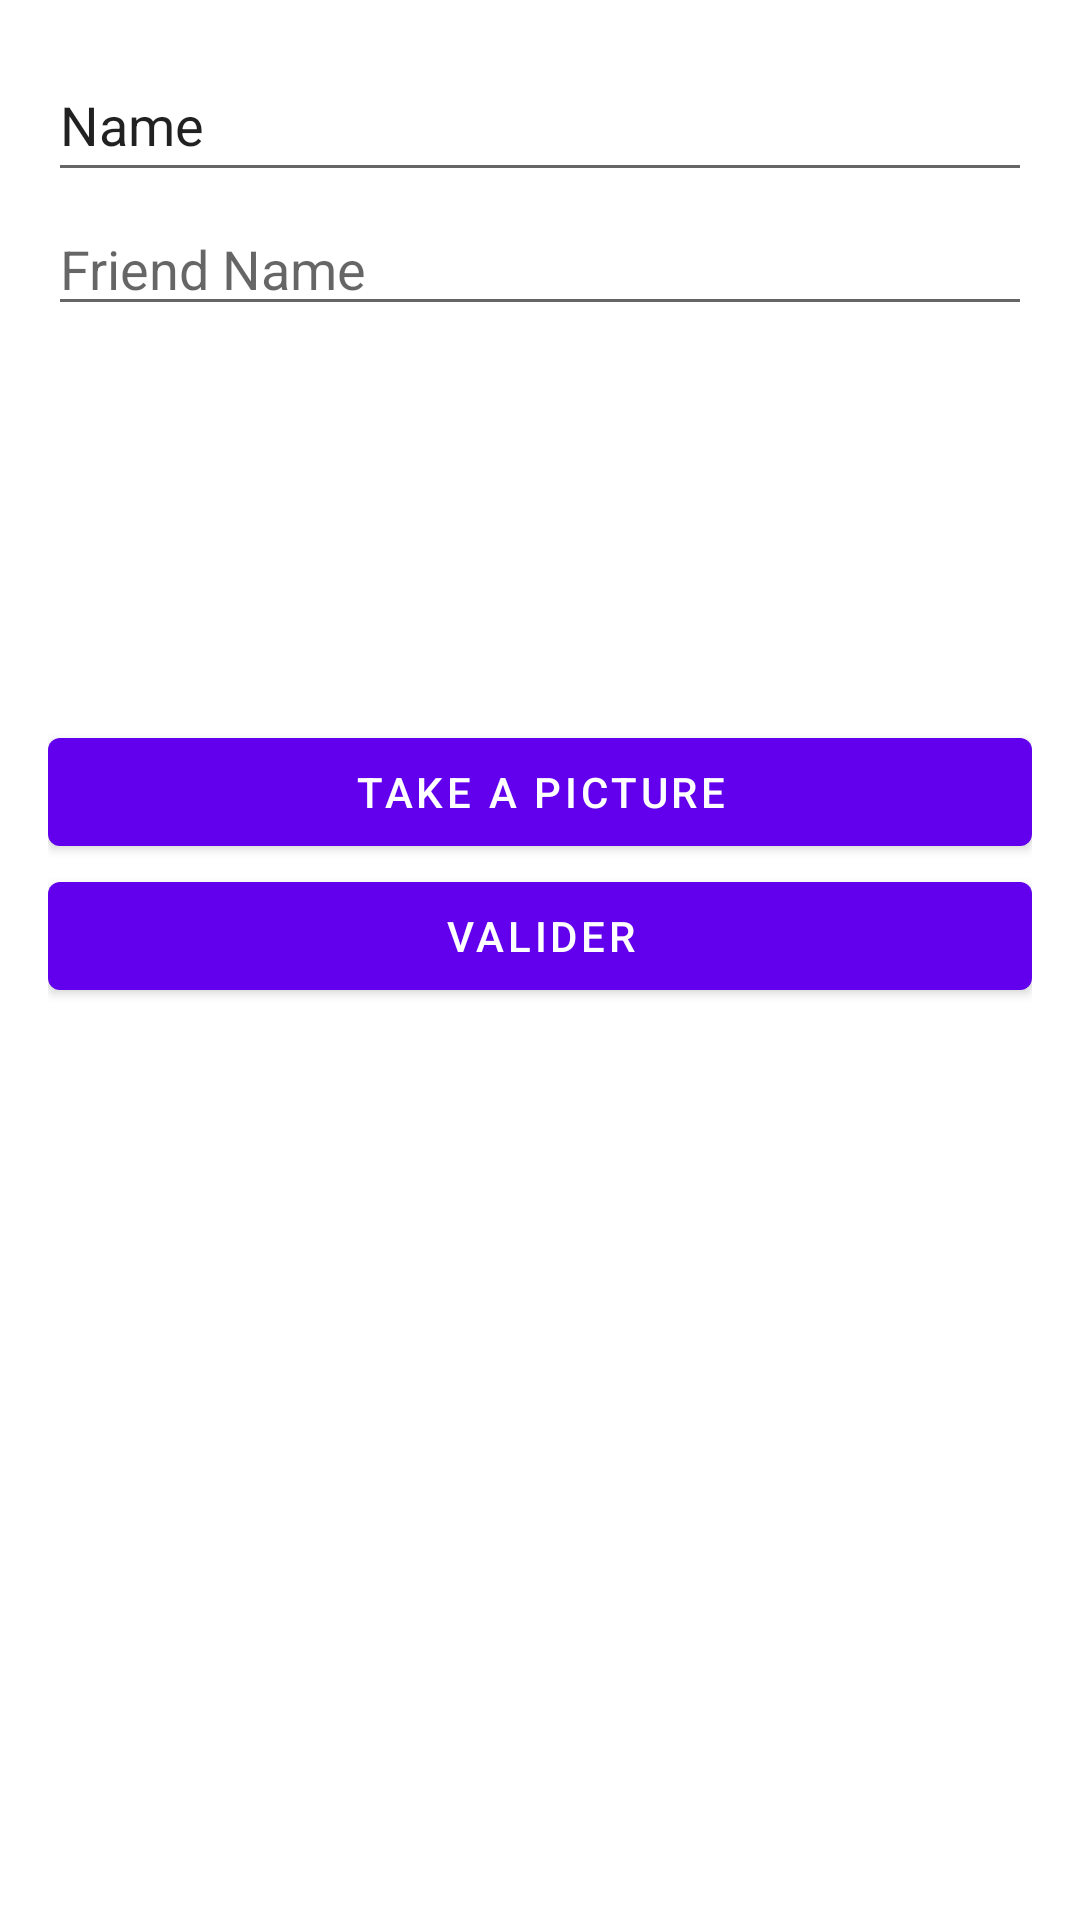

Android layout source for this screen:
<!-- AndroidManifest.xml: application theme Theme.Revient -->
<!-- res/layout/activity_new_stuff.xml -->
<?xml version="1.0" encoding="utf-8"?>
<androidx.constraintlayout.widget.ConstraintLayout xmlns:android="http://schemas.android.com/apk/res/android"
    xmlns:app="http://schemas.android.com/apk/res-auto"
    xmlns:tools="http://schemas.android.com/tools"
    android:layout_width="match_parent"
    android:layout_height="match_parent"
    tools:context=".data.repository.NewStuffActivity.NewStuffActivity">

    <LinearLayout
        android:layout_width="match_parent"
        android:layout_height="wrap_content"
        android:orientation="vertical"
        android:padding="16dp"
        app:layout_constraintEnd_toEndOf="parent"
        app:layout_constraintStart_toStartOf="parent"
        app:layout_constraintTop_toTopOf="parent">

        <EditText
            android:id="@+id/newStuff_editTextText_displayName"
            android:layout_width="match_parent"
            android:layout_height="48dp"
            android:ems="10"
            android:inputType="textPersonName"
            android:text="Name" />

        <LinearLayout
            android:id="@+id/newStuff_borrower_LL"
            android:layout_width="match_parent"
            android:layout_height="48dp"
            android:gravity="center_vertical"
            android:orientation="horizontal">

            <AutoCompleteTextView
                android:id="@+id/newStuff_borrower_AutoCompleteTV"
                android:layout_width="wrap_content"
                android:layout_height="wrap_content"
                android:layout_weight="1"
                android:hint="@string/friend_name_hint" />

            <ImageView
                android:id="@+id/newStuff_borrower_Icon"
                android:layout_width="wrap_content"
                android:layout_height="wrap_content"
                android:layout_weight="0"
                android:contentDescription="@string/search_icon_content"
                android:src="@drawable/baseline_search_24" />

        </LinearLayout>

        <ImageView
            android:id="@+id/newStuff_imageView"
            android:layout_width="128dp"
            android:layout_height="128dp"
            android:visibility="visible"
            tools:src="@tools:sample/backgrounds/scenic"
            tools:srcCompat="@tools:sample/backgrounds/scenic"
            tools:visibility="visible"
            android:scaleType="centerCrop"
            />

        <Button
            android:id="@+id/newStuff_photo_btn"
            android:layout_width="match_parent"
            android:layout_height="wrap_content"
            android:layout_weight="1"
            android:text="Take a picture"
            app:icon="@drawable/baseline_add_photo_alternate_24" />

        <Button
            android:id="@+id/newStuff_btn_submit"
            android:layout_width="match_parent"
            android:layout_height="wrap_content"
            android:text="@string/validate" />
    </LinearLayout>

</androidx.constraintlayout.widget.ConstraintLayout>
<!-- resources referenced by this layout -->
<resources>
  <string name="friend_name_hint">Friend Name</string>
  <string name="search_icon_content">the search icon</string>
  <string name="validate">Valider</string>
  <style name="Theme.Revient" parent="Theme.MaterialComponents.DayNight.DarkActionBar">
          
          <item name="colorPrimary">@color/purple_500</item>
          <item name="colorPrimaryVariant">@color/purple_700</item>
          <item name="colorOnPrimary">@color/white</item>
          
          <item name="colorSecondary">@color/teal_200</item>
          <item name="colorSecondaryVariant">@color/teal_700</item>
          <item name="colorOnSecondary">@color/black</item>
          
          <item name="android:statusBarColor">?attr/colorPrimaryVariant</item>
          
      </style>
  <color name="purple_500">#FF6200EE</color>
  <color name="purple_700">#FF3700B3</color>
  <color name="white">#FFFFFFFF</color>
  <color name="teal_200">#FF03DAC5</color>
  <color name="teal_700">#FF018786</color>
  <color name="black">#FF000000</color>
</resources>
